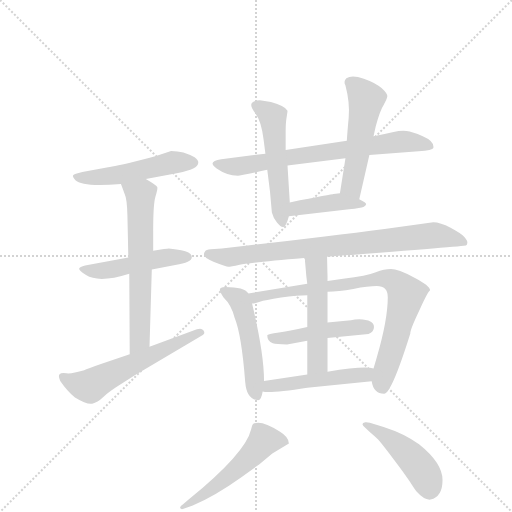
t = 0.00 s
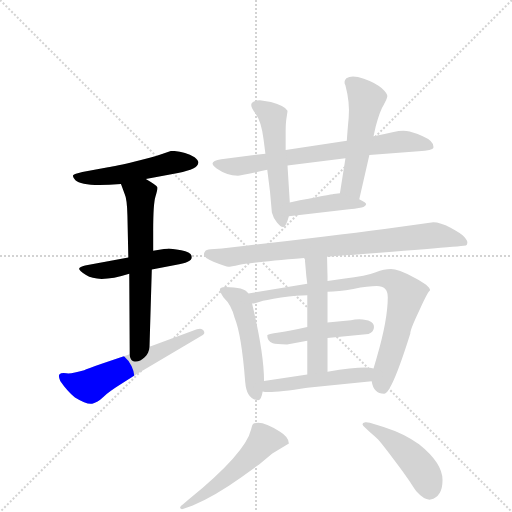
t = 2.27 s
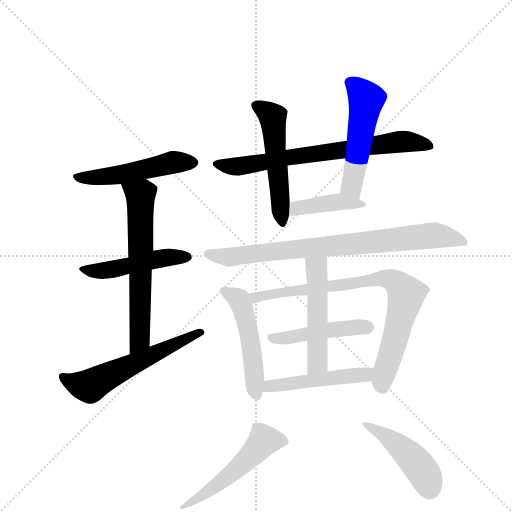
t = 4.54 s
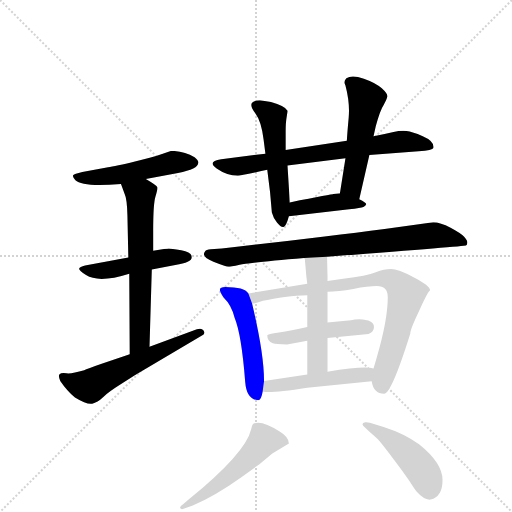
t = 6.81 s
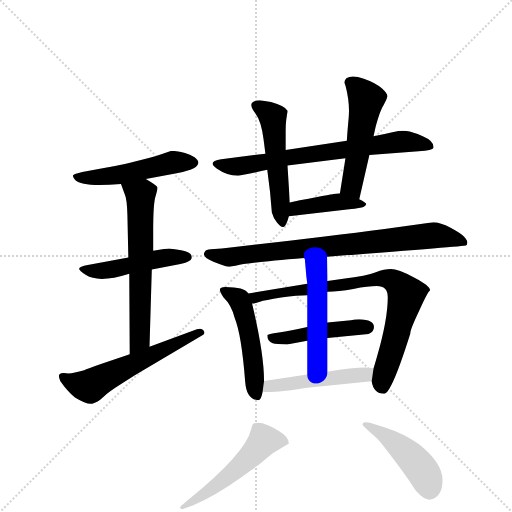
t = 9.08 s
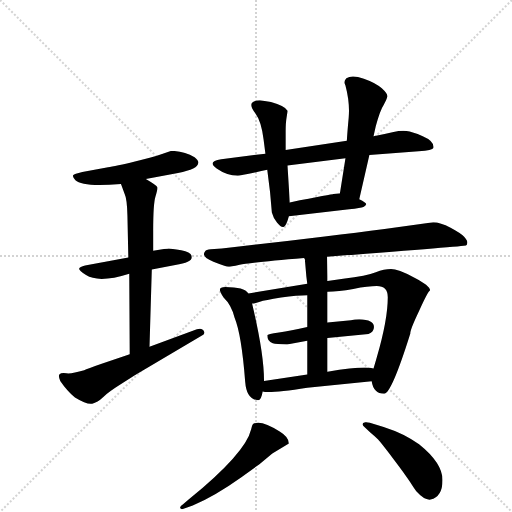
t = 11.36 s

The animated SVG that drew these frames (rendered in a browser with its animation timeline set to each time). Animation: 16 CSS @keyframes rules; one cycle of 11.36 s.

<svg version="1.1" viewBox="0 0 1024 1024" xmlns="http://www.w3.org/2000/svg">
  <g stroke="lightgray" stroke-dasharray="1,1" stroke-width="1" transform="scale(4, 4)">
    <line x1="0" y1="0" x2="256" y2="256"></line>
    <line x1="256" y1="0" x2="0" y2="256"></line>
    <line x1="128" y1="0" x2="128" y2="256"></line>
    <line x1="0" y1="128" x2="256" y2="128"></line>
  </g>
  <g transform="scale(0.92, -0.92) translate(60, -900)">
    <style type="text/css">
      
        @keyframes keyframes0 {
          from {
            stroke: blue;
            stroke-dashoffset: 513;
            stroke-width: 128;
          }
          63% {
            animation-timing-function: step-end;
            stroke: blue;
            stroke-dashoffset: 0;
            stroke-width: 128;
          }
          to {
            stroke: black;
            stroke-width: 1024;
          }
        }
        #make-me-a-hanzi-animation-0 {
          animation: keyframes0 0.66748046875s both;
          animation-delay: 0s;
          animation-timing-function: linear;
        }
      
        @keyframes keyframes1 {
          from {
            stroke: blue;
            stroke-dashoffset: 488;
            stroke-width: 128;
          }
          61% {
            animation-timing-function: step-end;
            stroke: blue;
            stroke-dashoffset: 0;
            stroke-width: 128;
          }
          to {
            stroke: black;
            stroke-width: 1024;
          }
        }
        #make-me-a-hanzi-animation-1 {
          animation: keyframes1 0.6471354166666666s both;
          animation-delay: 0.66748046875s;
          animation-timing-function: linear;
        }
      
        @keyframes keyframes2 {
          from {
            stroke: blue;
            stroke-dashoffset: 640;
            stroke-width: 128;
          }
          68% {
            animation-timing-function: step-end;
            stroke: blue;
            stroke-dashoffset: 0;
            stroke-width: 128;
          }
          to {
            stroke: black;
            stroke-width: 1024;
          }
        }
        #make-me-a-hanzi-animation-2 {
          animation: keyframes2 0.7708333333333334s both;
          animation-delay: 1.3146158854166665s;
          animation-timing-function: linear;
        }
      
        @keyframes keyframes3 {
          from {
            stroke: blue;
            stroke-dashoffset: 584;
            stroke-width: 128;
          }
          66% {
            animation-timing-function: step-end;
            stroke: blue;
            stroke-dashoffset: 0;
            stroke-width: 128;
          }
          to {
            stroke: black;
            stroke-width: 1024;
          }
        }
        #make-me-a-hanzi-animation-3 {
          animation: keyframes3 0.7252604166666666s both;
          animation-delay: 2.08544921875s;
          animation-timing-function: linear;
        }
      
        @keyframes keyframes4 {
          from {
            stroke: blue;
            stroke-dashoffset: 723;
            stroke-width: 128;
          }
          70% {
            animation-timing-function: step-end;
            stroke: blue;
            stroke-dashoffset: 0;
            stroke-width: 128;
          }
          to {
            stroke: black;
            stroke-width: 1024;
          }
        }
        #make-me-a-hanzi-animation-4 {
          animation: keyframes4 0.83837890625s both;
          animation-delay: 2.8107096354166665s;
          animation-timing-function: linear;
        }
      
        @keyframes keyframes5 {
          from {
            stroke: blue;
            stroke-dashoffset: 532;
            stroke-width: 128;
          }
          63% {
            animation-timing-function: step-end;
            stroke: blue;
            stroke-dashoffset: 0;
            stroke-width: 128;
          }
          to {
            stroke: black;
            stroke-width: 1024;
          }
        }
        #make-me-a-hanzi-animation-5 {
          animation: keyframes5 0.6829427083333334s both;
          animation-delay: 3.6490885416666665s;
          animation-timing-function: linear;
        }
      
        @keyframes keyframes6 {
          from {
            stroke: blue;
            stroke-dashoffset: 522;
            stroke-width: 128;
          }
          63% {
            animation-timing-function: step-end;
            stroke: blue;
            stroke-dashoffset: 0;
            stroke-width: 128;
          }
          to {
            stroke: black;
            stroke-width: 1024;
          }
        }
        #make-me-a-hanzi-animation-6 {
          animation: keyframes6 0.6748046875s both;
          animation-delay: 4.33203125s;
          animation-timing-function: linear;
        }
      
        @keyframes keyframes7 {
          from {
            stroke: blue;
            stroke-dashoffset: 419;
            stroke-width: 128;
          }
          58% {
            animation-timing-function: step-end;
            stroke: blue;
            stroke-dashoffset: 0;
            stroke-width: 128;
          }
          to {
            stroke: black;
            stroke-width: 1024;
          }
        }
        #make-me-a-hanzi-animation-7 {
          animation: keyframes7 0.5909830729166666s both;
          animation-delay: 5.0068359375s;
          animation-timing-function: linear;
        }
      
        @keyframes keyframes8 {
          from {
            stroke: blue;
            stroke-dashoffset: 818;
            stroke-width: 128;
          }
          73% {
            animation-timing-function: step-end;
            stroke: blue;
            stroke-dashoffset: 0;
            stroke-width: 128;
          }
          to {
            stroke: black;
            stroke-width: 1024;
          }
        }
        #make-me-a-hanzi-animation-8 {
          animation: keyframes8 0.9156901041666666s both;
          animation-delay: 5.597819010416667s;
          animation-timing-function: linear;
        }
      
        @keyframes keyframes9 {
          from {
            stroke: blue;
            stroke-dashoffset: 508;
            stroke-width: 128;
          }
          62% {
            animation-timing-function: step-end;
            stroke: blue;
            stroke-dashoffset: 0;
            stroke-width: 128;
          }
          to {
            stroke: black;
            stroke-width: 1024;
          }
        }
        #make-me-a-hanzi-animation-9 {
          animation: keyframes9 0.6634114583333334s both;
          animation-delay: 6.513509114583334s;
          animation-timing-function: linear;
        }
      
        @keyframes keyframes10 {
          from {
            stroke: blue;
            stroke-dashoffset: 820;
            stroke-width: 128;
          }
          73% {
            animation-timing-function: step-end;
            stroke: blue;
            stroke-dashoffset: 0;
            stroke-width: 128;
          }
          to {
            stroke: black;
            stroke-width: 1024;
          }
        }
        #make-me-a-hanzi-animation-10 {
          animation: keyframes10 0.9173177083333334s both;
          animation-delay: 7.176920572916667s;
          animation-timing-function: linear;
        }
      
        @keyframes keyframes11 {
          from {
            stroke: blue;
            stroke-dashoffset: 471;
            stroke-width: 128;
          }
          61% {
            animation-timing-function: step-end;
            stroke: blue;
            stroke-dashoffset: 0;
            stroke-width: 128;
          }
          to {
            stroke: black;
            stroke-width: 1024;
          }
        }
        #make-me-a-hanzi-animation-11 {
          animation: keyframes11 0.63330078125s both;
          animation-delay: 8.09423828125s;
          animation-timing-function: linear;
        }
      
        @keyframes keyframes12 {
          from {
            stroke: blue;
            stroke-dashoffset: 516;
            stroke-width: 128;
          }
          63% {
            animation-timing-function: step-end;
            stroke: blue;
            stroke-dashoffset: 0;
            stroke-width: 128;
          }
          to {
            stroke: black;
            stroke-width: 1024;
          }
        }
        #make-me-a-hanzi-animation-12 {
          animation: keyframes12 0.669921875s both;
          animation-delay: 8.7275390625s;
          animation-timing-function: linear;
        }
      
        @keyframes keyframes13 {
          from {
            stroke: blue;
            stroke-dashoffset: 494;
            stroke-width: 128;
          }
          62% {
            animation-timing-function: step-end;
            stroke: blue;
            stroke-dashoffset: 0;
            stroke-width: 128;
          }
          to {
            stroke: black;
            stroke-width: 1024;
          }
        }
        #make-me-a-hanzi-animation-13 {
          animation: keyframes13 0.6520182291666666s both;
          animation-delay: 9.3974609375s;
          animation-timing-function: linear;
        }
      
        @keyframes keyframes14 {
          from {
            stroke: blue;
            stroke-dashoffset: 531;
            stroke-width: 128;
          }
          63% {
            animation-timing-function: step-end;
            stroke: blue;
            stroke-dashoffset: 0;
            stroke-width: 128;
          }
          to {
            stroke: black;
            stroke-width: 1024;
          }
        }
        #make-me-a-hanzi-animation-14 {
          animation: keyframes14 0.68212890625s both;
          animation-delay: 10.049479166666666s;
          animation-timing-function: linear;
        }
      
        @keyframes keyframes15 {
          from {
            stroke: blue;
            stroke-dashoffset: 458;
            stroke-width: 128;
          }
          60% {
            animation-timing-function: step-end;
            stroke: blue;
            stroke-dashoffset: 0;
            stroke-width: 128;
          }
          to {
            stroke: black;
            stroke-width: 1024;
          }
        }
        #make-me-a-hanzi-animation-15 {
          animation: keyframes15 0.6227213541666666s both;
          animation-delay: 10.731608072916666s;
          animation-timing-function: linear;
        }
      
    </style>
    
      <path d="M 257 511 L 327 524 Q 371 532 371 546 Q 372 551 363 558 Q 340 572 312 572 L 289 564 Q 273 558 227 547.5 Q 181 537 172 536 L 119 526 Q 101 522 99 519 Q 97 516 104 508 Q 119 493 203 500 L 257 511 Z" fill="lightgray"></path>
    
      <path d="M 219 340 L 125 323 Q 113 320 112 316 Q 111 312 127 302 Q 155 284 221 305 L 270 314 L 321 324 Q 357 329 357 340.5 Q 357 352 334 356 Q 311 360 307 360 Q 303 360 273 355 L 219 340 Z" fill="lightgray"></path>
    
      <path d="M 273 355 L 273 399 Q 273 457 278 473 Q 283 488 282 493 Q 281 497 257 511 C 231 527 193 528 203 500 L 211 478 Q 216 468 217 432 L 219 340 L 221 305 L 222 130 C 222 100 264 116 265 146 L 270 314 L 273 355 Z" fill="lightgray"></path>
    
      <path d="M 222 130 L 161 109 Q 129 98 123 95 Q 96 87 84.5 88.5 Q 73 90 69.5 86.5 Q 66 83 71 72 Q 86 50 103 36 Q 129 20 140.5 22.5 Q 152 25 164 36.5 Q 176 48 201.5 64 Q 227 80 233 84 L 380 171 Q 387 175 382.5 181.5 Q 378 188 368 184 L 265 146 L 222 130 Z" fill="lightgray"></path>
    
      <path d="M 517 566 L 421 554 Q 389 549 411 533.5 Q 433 518 457 518 Q 463 518 521 531 L 565 540 L 691 556 L 743 563 L 850 571 Q 881 573 882 578 Q 885 593 859 604 Q 845 610 830.5 614 Q 816 618 795.5 613 Q 775 608 752 604 L 694 594 L 561 574 L 517 566 Z" fill="lightgray"></path>
    
      <path d="M 521 531 L 527 483 L 531 438 Q 534 426 542.5 415.5 Q 551 405 556.5 406.5 Q 562 408 568 430 L 570 460 L 565 540 L 561 574 L 561 614 Q 561 633 563 644.5 Q 565 656 565 659 Q 561 669 529 678 L 505 682 Q 494 682 488 676.5 Q 482 671 495 654 Q 508 637 513 597 L 517 566 L 521 531 Z" fill="lightgray"></path>
    
      <path d="M 721 467 L 743 563 L 752 604 L 757 626 Q 766 660 774 672 Q 781 684 782 690 Q 783 696 770 708 Q 757 720 731 729 Q 705 738 693 730 Q 686 723 691 714 Q 701 676 698 644 Q 695 612 694 594 L 691 556 L 679 480 C 674 450 714 438 721 467 Z" fill="lightgray"></path>
    
      <path d="M 568 430 L 699 445 Q 725 448 730 450 Q 735 452 736 456 Q 737 459 721 467 L 679 480 L 665 478 Q 663 478 570 460 C 541 454 538 427 568 430 Z" fill="lightgray"></path>
    
      <path d="M 651 342 Q 950 365 953 366.5 Q 956 368 956 373 Q 956 378 949 385.5 Q 942 393 919.5 405 Q 897 417 882 417 L 776 402 Q 633 383 422 360 L 398 358 Q 388 357 386 354 Q 376 342 404 331 Q 432 320 436.5 320 Q 441 320 461 324.5 Q 481 329 601 339 L 651 342 Z" fill="lightgray"></path>
    
      <path d="M 514 72 Q 514 131 488 240 L 480 262 Q 471 276 430 276 Q 418 276 418 270.5 Q 418 265 426 253 Q 443 237 450 209 Q 465 173 473 70 Q 476 31 501 30 Q 508 30 511 49 L 514 72 Z" fill="lightgray"></path>
    
      <path d="M 488 240 Q 494 240 505 244 Q 515 247 551 253 Q 587 258 608 258 L 652 266 Q 675 266 708 272 Q 741 278 759 278 Q 783 278 783 254 Q 783 205 759 123 Q 755 109 752 99 L 748 71 Q 752 44 775 44 Q 791 44 832 175 Q 831 182 851 224 Q 870 266 875 269 Q 875 279 840 297 Q 805 315 790 315 Q 775 315 757 308 Q 738 300 686 294 L 652 289 L 608 283 L 480 262 C 450 257 459 234 488 240 Z" fill="lightgray"></path>
    
      <path d="M 608 189 Q 572 181 546.5 177 Q 521 173 521 171 Q 521 157 533 154 Q 540 152 564 151 L 608 159 L 652 165 L 741 174 Q 753 178 753 189 Q 753 205 721 206 Q 711 206 703 204 L 652 199 L 608 189 Z" fill="lightgray"></path>
    
      <path d="M 608 159 L 608 86 C 608 56 652 62 652 92 L 652 165 L 652 199 L 652 266 L 652 289 L 652 299 L 651 342 C 650 372 593 368 601 339 Q 604 335 603 333 L 606 299 L 608 283 L 608 258 L 608 189 L 608 159 Z" fill="lightgray"></path>
    
      <path d="M 608 86 L 514 72 C 484 68 481 54 511 49 Q 524 44 608 57 L 748 71 C 778 74 782 94 752 99 Q 732 105 652 92 L 608 86 Z" fill="lightgray"></path>
    
      <path d="M 359 -199 Q 408 -178 464 -138 L 504 -109 L 532 -86 L 568 -64 Q 568 -50 548 -38 Q 506 -11 490 -22 Q 488 -24 486 -33 Q 474 -85 350 -186 L 338 -196 Q 330 -201 332 -205 Q 334 -208 339 -206 L 359 -199 Z" fill="lightgray"></path>
    
      <path d="M 745 -40 Q 756 -49 762 -55.5 Q 768 -62 794 -96 Q 820 -130 831.5 -148 Q 843 -166 845 -168 Q 863 -188 876 -186 Q 902 -180 902 -143.5 Q 902 -107 851 -66 Q 821 -43 774 -28 L 744 -19 Q 737 -17 734 -18 Q 722 -21 734 -30 L 745 -40 Z" fill="lightgray"></path>
    
    
      <clipPath id="make-me-a-hanzi-clip-0">
        <path d="M 257 511 L 327 524 Q 371 532 371 546 Q 372 551 363 558 Q 340 572 312 572 L 289 564 Q 273 558 227 547.5 Q 181 537 172 536 L 119 526 Q 101 522 99 519 Q 97 516 104 508 Q 119 493 203 500 L 257 511 Z"></path>
      </clipPath>
      <path clip-path="url(#make-me-a-hanzi-clip-0)" d="M 105 515 L 189 518 L 314 547 L 359 547" fill="none" id="make-me-a-hanzi-animation-0" stroke-dasharray="385 770" stroke-linecap="round"></path>
    
      <clipPath id="make-me-a-hanzi-clip-1">
        <path d="M 219 340 L 125 323 Q 113 320 112 316 Q 111 312 127 302 Q 155 284 221 305 L 270 314 L 321 324 Q 357 329 357 340.5 Q 357 352 334 356 Q 311 360 307 360 Q 303 360 273 355 L 219 340 Z"></path>
      </clipPath>
      <path clip-path="url(#make-me-a-hanzi-clip-1)" d="M 120 317 L 126 312 L 171 312 L 306 341 L 347 341" fill="none" id="make-me-a-hanzi-animation-1" stroke-dasharray="360 720" stroke-linecap="round"></path>
    
      <clipPath id="make-me-a-hanzi-clip-2">
        <path d="M 273 355 L 273 399 Q 273 457 278 473 Q 283 488 282 493 Q 281 497 257 511 C 231 527 193 528 203 500 L 211 478 Q 216 468 217 432 L 219 340 L 221 305 L 222 130 C 222 100 264 116 265 146 L 270 314 L 273 355 Z"></path>
      </clipPath>
      <path clip-path="url(#make-me-a-hanzi-clip-2)" d="M 211 497 L 246 476 L 244 161 L 227 138" fill="none" id="make-me-a-hanzi-animation-2" stroke-dasharray="512 1024" stroke-linecap="round"></path>
    
      <clipPath id="make-me-a-hanzi-clip-3">
        <path d="M 222 130 L 161 109 Q 129 98 123 95 Q 96 87 84.5 88.5 Q 73 90 69.5 86.5 Q 66 83 71 72 Q 86 50 103 36 Q 129 20 140.5 22.5 Q 152 25 164 36.5 Q 176 48 201.5 64 Q 227 80 233 84 L 380 171 Q 387 175 382.5 181.5 Q 378 188 368 184 L 265 146 L 222 130 Z"></path>
      </clipPath>
      <path clip-path="url(#make-me-a-hanzi-clip-3)" d="M 78 80 L 97 69 L 136 60 L 374 178" fill="none" id="make-me-a-hanzi-animation-3" stroke-dasharray="456 912" stroke-linecap="round"></path>
    
      <clipPath id="make-me-a-hanzi-clip-4">
        <path d="M 517 566 L 421 554 Q 389 549 411 533.5 Q 433 518 457 518 Q 463 518 521 531 L 565 540 L 691 556 L 743 563 L 850 571 Q 881 573 882 578 Q 885 593 859 604 Q 845 610 830.5 614 Q 816 618 795.5 613 Q 775 608 752 604 L 694 594 L 561 574 L 517 566 Z"></path>
      </clipPath>
      <path clip-path="url(#make-me-a-hanzi-clip-4)" d="M 414 545 L 462 539 L 815 592 L 876 582" fill="none" id="make-me-a-hanzi-animation-4" stroke-dasharray="595 1190" stroke-linecap="round"></path>
    
      <clipPath id="make-me-a-hanzi-clip-5">
        <path d="M 521 531 L 527 483 L 531 438 Q 534 426 542.5 415.5 Q 551 405 556.5 406.5 Q 562 408 568 430 L 570 460 L 565 540 L 561 574 L 561 614 Q 561 633 563 644.5 Q 565 656 565 659 Q 561 669 529 678 L 505 682 Q 494 682 488 676.5 Q 482 671 495 654 Q 508 637 513 597 L 517 566 L 521 531 Z"></path>
      </clipPath>
      <path clip-path="url(#make-me-a-hanzi-clip-5)" d="M 496 671 L 534 641 L 555 414" fill="none" id="make-me-a-hanzi-animation-5" stroke-dasharray="404 808" stroke-linecap="round"></path>
    
      <clipPath id="make-me-a-hanzi-clip-6">
        <path d="M 721 467 L 743 563 L 752 604 L 757 626 Q 766 660 774 672 Q 781 684 782 690 Q 783 696 770 708 Q 757 720 731 729 Q 705 738 693 730 Q 686 723 691 714 Q 701 676 698 644 Q 695 612 694 594 L 691 556 L 679 480 C 674 450 714 438 721 467 Z"></path>
      </clipPath>
      <path clip-path="url(#make-me-a-hanzi-clip-6)" d="M 701 721 L 736 685 L 704 496 L 716 475" fill="none" id="make-me-a-hanzi-animation-6" stroke-dasharray="394 788" stroke-linecap="round"></path>
    
      <clipPath id="make-me-a-hanzi-clip-7">
        <path d="M 568 430 L 699 445 Q 725 448 730 450 Q 735 452 736 456 Q 737 459 721 467 L 679 480 L 665 478 Q 663 478 570 460 C 541 454 538 427 568 430 Z"></path>
      </clipPath>
      <path clip-path="url(#make-me-a-hanzi-clip-7)" d="M 575 437 L 586 449 L 681 462 L 731 455" fill="none" id="make-me-a-hanzi-animation-7" stroke-dasharray="291 582" stroke-linecap="round"></path>
    
      <clipPath id="make-me-a-hanzi-clip-8">
        <path d="M 651 342 Q 950 365 953 366.5 Q 956 368 956 373 Q 956 378 949 385.5 Q 942 393 919.5 405 Q 897 417 882 417 L 776 402 Q 633 383 422 360 L 398 358 Q 388 357 386 354 Q 376 342 404 331 Q 432 320 436.5 320 Q 441 320 461 324.5 Q 481 329 601 339 L 651 342 Z"></path>
      </clipPath>
      <path clip-path="url(#make-me-a-hanzi-clip-8)" d="M 395 348 L 438 341 L 884 389 L 952 371" fill="none" id="make-me-a-hanzi-animation-8" stroke-dasharray="690 1380" stroke-linecap="round"></path>
    
      <clipPath id="make-me-a-hanzi-clip-9">
        <path d="M 514 72 Q 514 131 488 240 L 480 262 Q 471 276 430 276 Q 418 276 418 270.5 Q 418 265 426 253 Q 443 237 450 209 Q 465 173 473 70 Q 476 31 501 30 Q 508 30 511 49 L 514 72 Z"></path>
      </clipPath>
      <path clip-path="url(#make-me-a-hanzi-clip-9)" d="M 426 269 L 460 248 L 475 207 L 498 40" fill="none" id="make-me-a-hanzi-animation-9" stroke-dasharray="380 760" stroke-linecap="round"></path>
    
      <clipPath id="make-me-a-hanzi-clip-10">
        <path d="M 488 240 Q 494 240 505 244 Q 515 247 551 253 Q 587 258 608 258 L 652 266 Q 675 266 708 272 Q 741 278 759 278 Q 783 278 783 254 Q 783 205 759 123 Q 755 109 752 99 L 748 71 Q 752 44 775 44 Q 791 44 832 175 Q 831 182 851 224 Q 870 266 875 269 Q 875 279 840 297 Q 805 315 790 315 Q 775 315 757 308 Q 738 300 686 294 L 652 289 L 608 283 L 480 262 C 450 257 459 234 488 240 Z"></path>
      </clipPath>
      <path clip-path="url(#make-me-a-hanzi-clip-10)" d="M 488 259 L 497 253 L 539 258 L 757 293 L 797 288 L 823 260 L 802 169 L 770 70 L 772 56" fill="none" id="make-me-a-hanzi-animation-10" stroke-dasharray="692 1384" stroke-linecap="round"></path>
    
      <clipPath id="make-me-a-hanzi-clip-11">
        <path d="M 608 189 Q 572 181 546.5 177 Q 521 173 521 171 Q 521 157 533 154 Q 540 152 564 151 L 608 159 L 652 165 L 741 174 Q 753 178 753 189 Q 753 205 721 206 Q 711 206 703 204 L 652 199 L 608 189 Z"></path>
      </clipPath>
      <path clip-path="url(#make-me-a-hanzi-clip-11)" d="M 526 166 L 555 164 L 648 182 L 739 189" fill="none" id="make-me-a-hanzi-animation-11" stroke-dasharray="343 686" stroke-linecap="round"></path>
    
      <clipPath id="make-me-a-hanzi-clip-12">
        <path d="M 608 159 L 608 86 C 608 56 652 62 652 92 L 652 165 L 652 199 L 652 266 L 652 289 L 652 299 L 651 342 C 650 372 593 368 601 339 Q 604 335 603 333 L 606 299 L 608 283 L 608 258 L 608 189 L 608 159 Z"></path>
      </clipPath>
      <path clip-path="url(#make-me-a-hanzi-clip-12)" d="M 607 338 L 628 317 L 630 294 L 630 111 L 614 93" fill="none" id="make-me-a-hanzi-animation-12" stroke-dasharray="388 776" stroke-linecap="round"></path>
    
      <clipPath id="make-me-a-hanzi-clip-13">
        <path d="M 608 86 L 514 72 C 484 68 481 54 511 49 Q 524 44 608 57 L 748 71 C 778 74 782 94 752 99 Q 732 105 652 92 L 608 86 Z"></path>
      </clipPath>
      <path clip-path="url(#make-me-a-hanzi-clip-13)" d="M 515 54 L 526 61 L 602 72 L 734 85 L 747 93" fill="none" id="make-me-a-hanzi-animation-13" stroke-dasharray="366 732" stroke-linecap="round"></path>
    
      <clipPath id="make-me-a-hanzi-clip-14">
        <path d="M 359 -199 Q 408 -178 464 -138 L 504 -109 L 532 -86 L 568 -64 Q 568 -50 548 -38 Q 506 -11 490 -22 Q 488 -24 486 -33 Q 474 -85 350 -186 L 338 -196 Q 330 -201 332 -205 Q 334 -208 339 -206 L 359 -199 Z"></path>
      </clipPath>
      <path clip-path="url(#make-me-a-hanzi-clip-14)" d="M 558 -62 L 543 -57 L 512 -59 L 457 -118 L 409 -157 L 336 -201" fill="none" id="make-me-a-hanzi-animation-14" stroke-dasharray="403 806" stroke-linecap="round"></path>
    
      <clipPath id="make-me-a-hanzi-clip-15">
        <path d="M 745 -40 Q 756 -49 762 -55.5 Q 768 -62 794 -96 Q 820 -130 831.5 -148 Q 843 -166 845 -168 Q 863 -188 876 -186 Q 902 -180 902 -143.5 Q 902 -107 851 -66 Q 821 -43 774 -28 L 744 -19 Q 737 -17 734 -18 Q 722 -21 734 -30 L 745 -40 Z"></path>
      </clipPath>
      <path clip-path="url(#make-me-a-hanzi-clip-15)" d="M 738 -24 L 789 -55 L 837 -97 L 862 -129 L 874 -165" fill="none" id="make-me-a-hanzi-animation-15" stroke-dasharray="330 660" stroke-linecap="round"></path>
    
  </g>
</svg>
